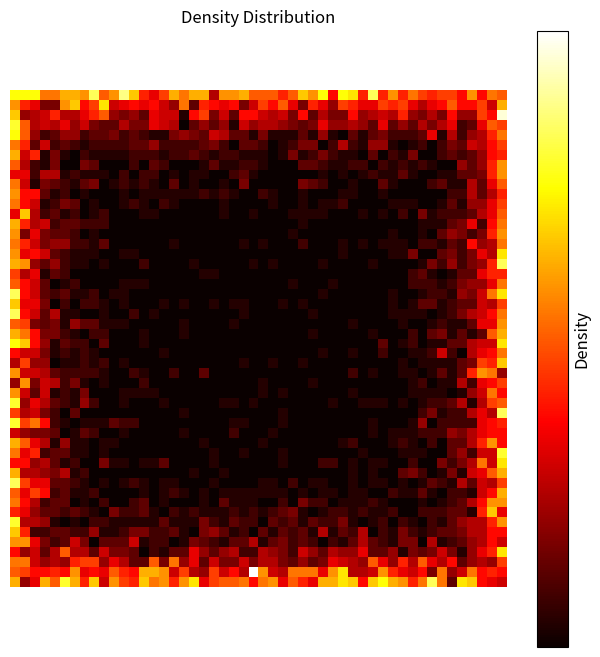
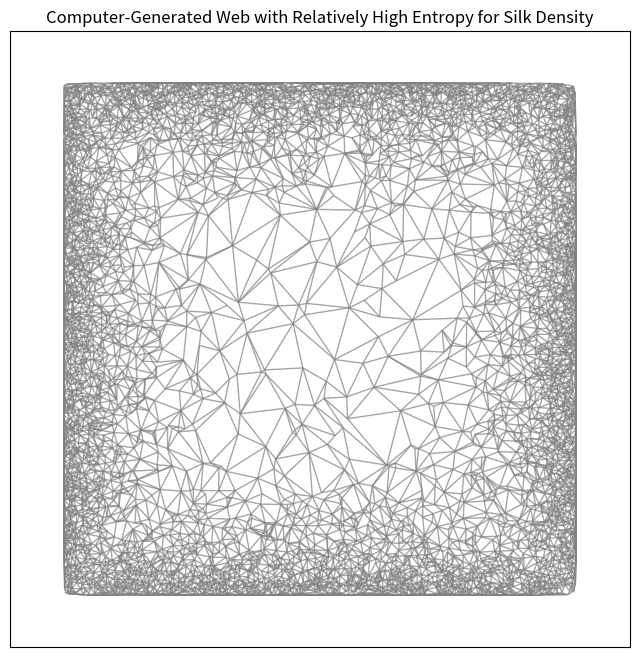
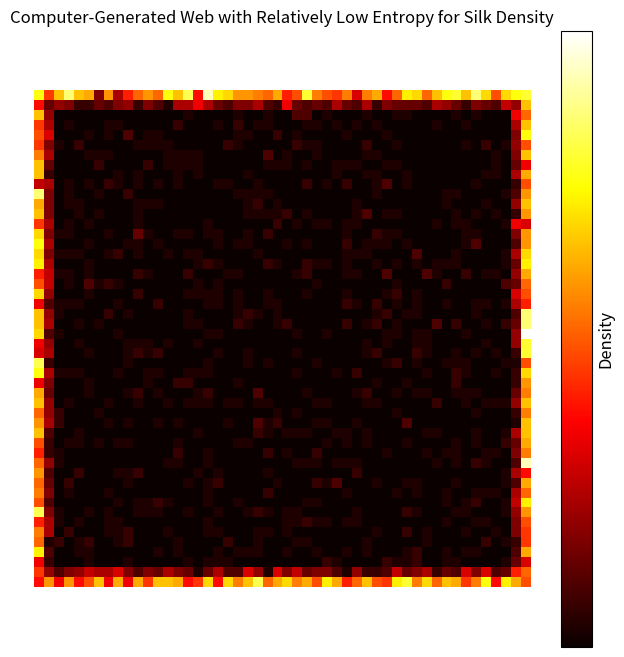
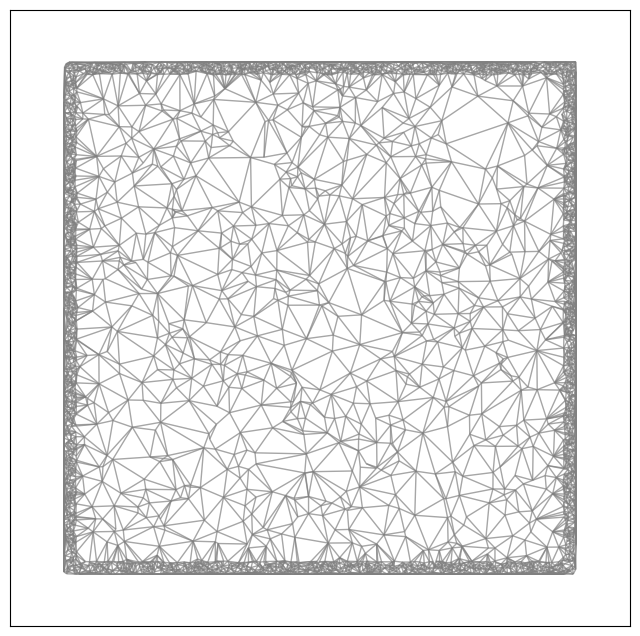

Reproduce these figures in Python, in order.
import numpy as np
import matplotlib.pyplot as plt
import networkx as nx
from scipy.spatial import Delaunay

# Parameters
num_points = 8000
boundary_size = 1.0
edge_removal_prob = 0.025
num_rings = 10

half_size = boundary_size / 2.0
total_area = boundary_size**2

def distance_to_boundary(x, y, half_size):
    dist_x = half_size - abs(x)
    dist_y = half_size - abs(y)
    return min(dist_x, dist_y)

# Equal-area rings based on distance to boundary
area_per_ring = total_area / num_rings
ring_boundaries = [0.0]
for i in range(1, num_rings):
    inner_area = boundary_size**2 - i * area_per_ring
    boundary_dist = (boundary_size - np.sqrt(inner_area)) / 2.0
    ring_boundaries.append(boundary_dist)
ring_boundaries.append(half_size)

# Define densities that decrease from outer to inner.
outer_density = 0.1
inner_density = 0.001
rings = np.arange(num_rings)
densities = outer_density * (inner_density/outer_density)**(rings/(num_rings-1))

# Rejection sampling
accepted_points = []
while len(accepted_points) < num_points:
    cx = np.random.uniform(-half_size, half_size)
    cy = np.random.uniform(-half_size, half_size)
    d = distance_to_boundary(cx, cy, half_size)
    
    ring_index = np.searchsorted(ring_boundaries, d, side='right') - 1
    if ring_index < 0:
        ring_index = 0
    if ring_index >= num_rings:
        ring_index = num_rings - 1
    
    p = densities[ring_index]
    if np.random.rand() < p:
        accepted_points.append((cx, cy))

points = np.array(accepted_points)
x, y = points[:,0], points[:,1]

# Delaunay triangulation
triangulation = Delaunay(points)
G = nx.Graph()
for i in range(len(points)):
    G.add_node(i, pos=(x[i], y[i]))

edges = []
for simplex in triangulation.simplices:
    for a in range(3):
        for b in range(a+1, 3):
            edge = tuple(sorted((simplex[a], simplex[b])))
            edges.append(edge)

# Random edge removal
num_edges_to_remove = int(len(edges)*edge_removal_prob)
edges_to_remove_indices = np.random.choice(len(edges), size=num_edges_to_remove, replace=False)
edges_to_remove = {edges[i] for i in edges_to_remove_indices}

for edge in edges:
    if edge not in edges_to_remove:
        G.add_edge(edge[0], edge[1])

pos = {i: (x[i], y[i]) for i in range(len(points))}

# Plot density heat map
bins = 50
H, xedges, yedges = np.histogram2d(y, x, bins=bins, range=[[-half_size, half_size], [-half_size, half_size]])
plt.figure(figsize=(8,8))
img = plt.imshow(H, origin='lower', extent=(-half_size, half_size, -half_size, half_size),
           cmap='hot', interpolation='nearest')
plt.title("Density Distribution")

# Remove all axis ticks and labels
plt.xticks([])
plt.yticks([])
plt.gca().spines["top"].set_visible(False)
plt.gca().spines["right"].set_visible(False)
plt.gca().spines["left"].set_visible(False)
plt.gca().spines["bottom"].set_visible(False)


# Add the colorbar, but remove numeric tick labels
cbar = plt.colorbar(img)
cbar.set_label("Density", fontsize=12)   # A label to indicate the meaning of color
cbar.ax.set_yticks([])                   # Remove numeric ticks
cbar.ax.set_yticklabels([])              # Ensure no numeric labels are shown

plt.axis('equal')
plt.show()

# Plot the network edges
plt.figure(figsize=(8,8))
nx.draw_networkx_edges(G, pos, edge_color="gray", alpha=0.7)
plt.title("Computer-Generated Web with Relatively High Entropy for Silk Density")
plt.xlim(-half_size, half_size)
plt.ylim(-half_size, half_size)
plt.axis('equal')
plt.show()





import numpy as np
import matplotlib.pyplot as plt
import networkx as nx
from scipy.spatial import Delaunay

# Parameters
num_points = 5000
boundary_size = 1.0
edge_removal_prob = 0.025
num_rings = 10

half_size = boundary_size / 2.0
total_area = boundary_size**2

def distance_to_boundary(x, y, half_size):
    dist_x = half_size - abs(x)
    dist_y = half_size - abs(y)
    return min(dist_x, dist_y)

# Equal-area rings based on distance to boundary
area_per_ring = total_area / num_rings
ring_boundaries = [0.0]
for i in range(1, num_rings):
    inner_area = boundary_size**2 - i * area_per_ring
    boundary_dist = (boundary_size - np.sqrt(inner_area)) / 2.0
    ring_boundaries.append(boundary_dist)
ring_boundaries.append(half_size)

# Define densities that heavily favor low-density regions
# Most rings have very low density, only the outermost ring has higher density
outer_density = 0.05  # Increased density for the outermost ring
low_density = 0.001    # Very low density for all other rings
densities = np.full(num_rings, low_density)
densities[0] = outer_density  # Only the outermost ring has higher density

# Rejection sampling
accepted_points = []
while len(accepted_points) < num_points:
    cx = np.random.uniform(-half_size, half_size)
    cy = np.random.uniform(-half_size, half_size)
    d = distance_to_boundary(cx, cy, half_size)
    
    ring_index = np.searchsorted(ring_boundaries, d, side='right') - 1
    if ring_index < 0:
        ring_index = 0
    if ring_index >= num_rings:
        ring_index = num_rings - 1
    
    p = densities[ring_index]
    if np.random.rand() < p:
        accepted_points.append((cx, cy))

points = np.array(accepted_points)
x, y = points[:,0], points[:,1]

# Delaunay triangulation
triangulation = Delaunay(points)
G = nx.Graph()
for i in range(len(points)):
    G.add_node(i, pos=(x[i], y[i]))

edges = []
for simplex in triangulation.simplices:
    for a in range(3):
        for b in range(a+1, 3):
            edge = tuple(sorted((simplex[a], simplex[b])))
            edges.append(edge)

# Random edge removal
num_edges_to_remove = int(len(edges)*edge_removal_prob)
edges_to_remove_indices = np.random.choice(len(edges), size=num_edges_to_remove, replace=False)
edges_to_remove = {edges[i] for i in edges_to_remove_indices}

for edge in edges:
    if edge not in edges_to_remove:
        G.add_edge(edge[0], edge[1])

pos = {i: (x[i], y[i]) for i in range(len(points))}

# Plot density heat map
bins = 50
H, xedges, yedges = np.histogram2d(y, x, bins=bins, range=[[-half_size, half_size], [-half_size, half_size]])
plt.figure(figsize=(8,8))
img = plt.imshow(H, origin='lower', extent=(-half_size, half_size, -half_size, half_size),
           cmap='hot', interpolation='nearest')
# Remove all axis ticks and labels
plt.xticks([])
plt.yticks([])
plt.gca().spines["top"].set_visible(False)
plt.gca().spines["right"].set_visible(False)
plt.gca().spines["left"].set_visible(False)
plt.gca().spines["bottom"].set_visible(False)


# Add the colorbar, but remove numeric tick labels
cbar = plt.colorbar(img)
cbar.set_label("Density", fontsize=12)   # A label to indicate the meaning of color
cbar.ax.set_yticks([])                   # Remove numeric ticks
cbar.ax.set_yticklabels([])              # Ensure no numeric labels are shown

plt.title("Computer-Generated Web with Relatively Low Entropy for Silk Density")
plt.axis('equal')
plt.show()

# Plot the network edges
plt.figure(figsize=(8,8))
nx.draw_networkx_edges(G, pos, edge_color="gray", alpha=0.7)
plt.title("")
plt.xlim(-half_size, half_size)
plt.ylim(-half_size, half_size)
plt.axis('equal')
plt.show()
